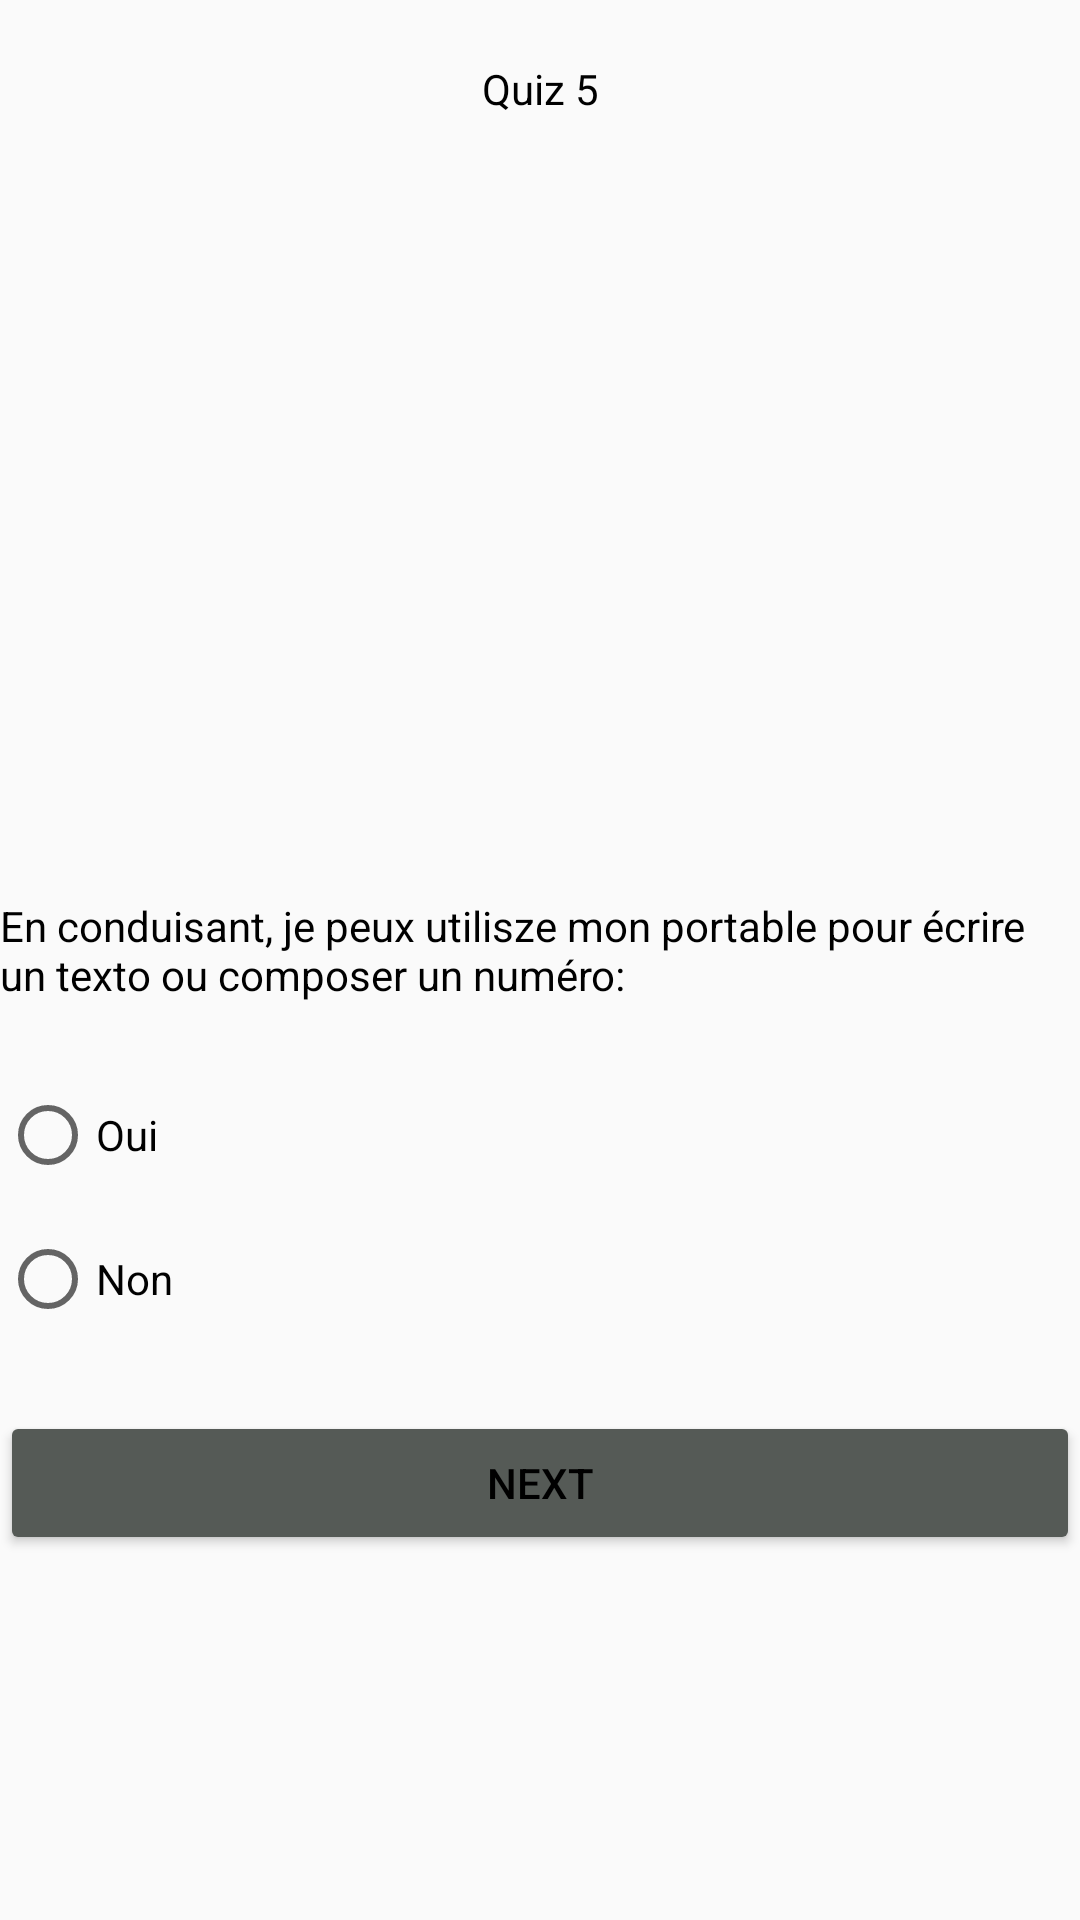

Produce the Android XML layout that renders to this screen, including the resource entries it uses.
<!-- AndroidManifest.xml: application theme Theme.AppCompat.Light.NoActionBar -->
<!-- res/layout/activity_quiz5.xml -->
<?xml version="1.0" encoding="utf-8"?>
<LinearLayout xmlns:android="http://schemas.android.com/apk/res/android"
    xmlns:app="http://schemas.android.com/apk/res-auto"
    xmlns:tools="http://schemas.android.com/tools"
    android:layout_width="match_parent"
    android:layout_height="match_parent"
    android:orientation="vertical"
    tools:context=".controllers.quizzes.quiz5"
    android:layout_margin="25dp"
    >

    <TextView
        android:id="@+id/textView2"
        android:layout_width="match_parent"
        android:layout_height="wrap_content"
        android:text="Quiz 5"
        android:textColor="@color/black"
        android:gravity="center"
        android:layout_margin="20dp"/>

    <ImageView
        android:id="@+id/imageView3"
        android:layout_width="match_parent"
        android:layout_height="240dp"
        app:srcCompat="@drawable/q5"/>

    <TextView
        android:id="@+id/textView3"
        android:layout_width="match_parent"
        android:layout_height="wrap_content"
        android:textColor="@color/black"
        android:text="En conduisant, je peux utilisze mon portable pour écrire un texto ou composer un numéro:" />

    <RadioGroup
        android:layout_width="match_parent"
        android:layout_height="wrap_content"
        android:layout_marginTop="20dp"
        android:layout_marginBottom="20dp"
        android:id="@+id/radioMenu">

        <RadioButton
            android:id="@+id/radioItemYes"
            android:layout_width="match_parent"
            android:layout_height="48dp"
            android:text="Oui" />

        <RadioButton
            android:id="@+id/radioItemNo"
            android:layout_width="match_parent"
            android:layout_height="48dp"
            android:text="Non" />

    </RadioGroup>

    <Button
        android:id="@+id/btnNext"
        android:layout_width="match_parent"
        android:layout_height="wrap_content"
        android:text="NEXT"
        android:backgroundTint="@color/gray1"
        android:textColor="@color/black"/>
</LinearLayout>
<!-- resources referenced by this layout -->
<resources>
  <color name="black">#FF000000</color>
  <color name="gray1">#555A56</color>
</resources>
